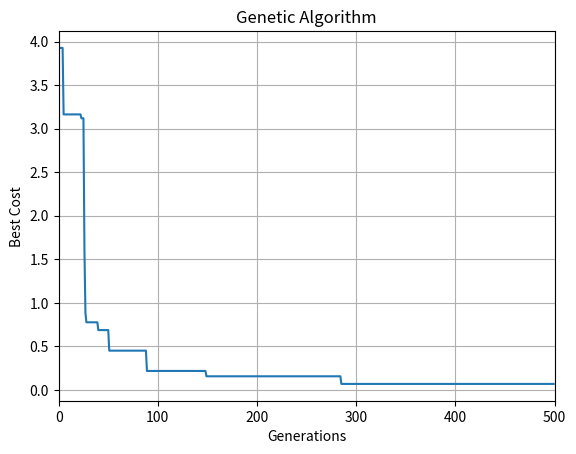

Recreate this plot in Python.
"""Untitled7.ipynb

Automatically generated by Colab.

Original file is located at
    https://colab.research.google.com/<link-removed>
"""

import numpy as np
import matplotlib.pyplot as plt
import copy
import random

def sphere(x):
  return sum(x**2)

def roulette_wheel_selection(p):
  c = np.cumsum(p)
  r = sum(p) * np.random.rand()
  ind = np.argwhere(r <= c)
  return ind[0][0]

def crossover(p1, p2):
  c1 = copy.deepcopy(p1)
  c2 = copy.deepcopy(p2)
  alpha = np.random.uniform(0, 1, *(c1['position'].shape))
  c1['position'] = alpha*p1['position'] + (1 - alpha)*p2['position']
  c2['position'] = alpha*p2['position'] + (1 - alpha)*p1['position']
  return c1, c2

def mutate(c, mu, sigma):
  y = copy.deepcopy(c)
  flag = np.random.rand(*(c['position'].shape)) <= mu
  ind = np.argwhere(flag)
  y['position'][ind] += sigma * np.random.randn(*ind.shape)
  return y

def bounds(c, varmin, varmax):
  c['position'] = np.maximum(c['position'], varmin)
  c['position'] = np.minimum(c['position'], varmax)
  return c['position']

def sort(arr):
    n = len(arr)

    for i in range(n-1):
        for j in range(0, n-i-1):
            if arr[j]['cost'] > arr[j+1]['cost']:
                arr[j], arr[j+1] = arr[j+1], arr[j]

    return arr

def ga(
    # problem definition
    costfunc,
    # number of decicion variables
    num_var,
    # lower bound
    varmin,
    # upper bound
    varmax,
    # number of iterations
    maxit,
    # initial population size
    npop,
    # proportion of children to population
    num_children,
    # mutation rate
    mu,
    # step size of mutation
    sigma,
    # index for somewhere
    beta,
    # verbose fot print frequency
    verbose
  ):
    # each individual has position and cost
    population = {}
    for i in range(npop):
      population[i] = {'position': None, 'cost': None}

    # Best solution found
    bestsol = {'position': None, 'cost': None}
    # initial best cost is infinity
    bestsol_cost = np.inf

    # initialize population
    for i in range(npop):
      population[i]['position'] = np.random.uniform(varmin, varmax, num_var)
      population[i]['cost'] = costfunc(population[i]['position'])

      if population[i]['cost'] < bestsol_cost:
        bestsol = copy.deepcopy(population[i])

    bestcost = np.empty(maxit)

    print("Results return per {} iter".format(verbose))

    for it in range(maxit):
      costs = []
      for i in range(len(population)):
        costs.append(population[i]['cost'])

      costs = np.array(costs)
      avg_cost = np.mean(costs)
      # taking average of the costs
      if avg_cost != 0:
          costs = costs/avg_cost

      # probability is exponensial of -ve beta times costs
      probs = np.exp(-beta*costs)

      for _ in range(num_children//2):
        p1 = population[roulette_wheel_selection(probs)]
        p2 = population[roulette_wheel_selection(probs)]

        c1, c2 = crossover(p1, p2)

        c1 = mutate(c1, mu, sigma)
        c2 = mutate(c2, mu, sigma)

        c1['position'] = bounds(c1, varmin, varmax)
        c2['position'] = bounds(c2, varmin, varmax)

        c1['cost'] = costfunc(c1['position'])

        if type(bestsol_cost) == float:
          if c1['cost'] < bestsol_cost:
            bestsol_cost = copy.deepcopy(c1)
        else:
          # TODO: try not save a entire individual in bestsol_cost
          if c1['cost'] < bestsol_cost['cost']:
            bestsol_cost = copy.deepcopy(c1)

        if c2['cost'] < bestsol_cost['cost']:
          bestsol_cost = copy.deepcopy(c2)

      # TODO always c2?????
      population[len(population)] = c1
      population[len(population)] = c2

      population = sort(population)

      # store best cost to this iteration
      bestcost[it] = bestsol_cost['cost']

      if it % verbose == 0:
        print('Iteration {}: Best Cost = {}'. format(it, bestcost[it]))

    out = population
    Bestsol = bestsol
    Bestcost = bestcost
    return (out, Bestsol, bestcost)

costfunc = sphere
num_var = 5
varmin = -10
varmax = 10

# GA Parameters
# number of iterations
maxit = 500
# initial population size
npop = 20
beta = 1 # index for somewhere
# proportion of children to population
prop_children = 4
# making sure it always an even number
num_children = int(np.round(prop_children * npop/2)*2)
# mutation rate 40%
mu = 0.2
# step size of mutation
sigma = 0.2
# verbose for print frequency
verbose = 100

out = ga(costfunc, num_var, varmin, varmax, maxit, npop, num_children, mu, sigma, beta, verbose)

plt.plot(out[2])
plt.xlim(0, maxit)
plt.xlabel('Generations')
plt.ylabel('Best Cost')
plt.title('Genetic Algorithm')
plt.grid(True)
plt.show
